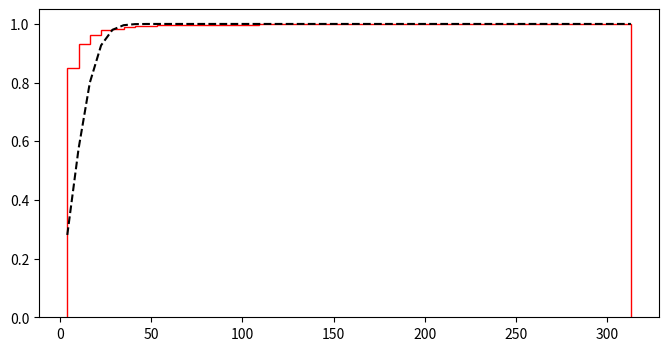
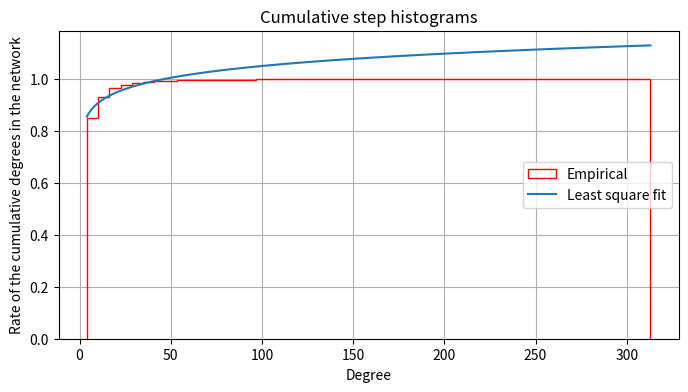

Here is the Python script that generated these plots, in order:
from random import randint
import matplotlib.pyplot as plt
import numpy as np
from scipy.stats import norm
import random
import scipy.optimize as optimize
from matplotlib import pylab

# Define function for calculating a power law
powerlaw = lambda x, amp, index: amp * (x**index)

np.random.seed(19680801)
num_points = 95
n_bins = 50
x = [313, 303, 281, 278, 253, 217, 198, 187, 186, 183, 179, 171, 154, 138, 132, 131, 127, 119, 112, 106, 102, 102, 101, 86, 85, 82, 81, 79, 79, 79, 77, 76, 73, 70, 69, 67, 67, 66, 66, 65, 65, 65, 64, 64, 63, 63, 62, 61, 61, 61, 61, 60, 60, 59, 58, 57, 57, 55, 55, 54, 54, 54, 53, 53, 53, 52, 52, 52, 52, 52, 52, 52, 51, 51, 50, 50, 50, 49, 49, 49, 49, 49, 49, 48, 48, 48, 47, 47, 47, 47, 46, 46, 46, 46, 46, 45, 45, 45, 44, 44, 44, 44, 44, 44, 44, 44, 44, 43, 43, 43, 43, 42, 42, 42, 42, 42, 42, 42, 41, 41, 41, 41, 41, 41, 41, 40, 40, 40, 40, 40, 39, 39, 39, 39, 39, 39, 39, 38, 38, 38, 38, 38, 38, 37, 37, 37, 37, 37, 37, 37, 37, 36, 36, 36, 36, 36, 35, 35, 35, 35, 35, 35, 35, 35, 35, 35, 35, 34, 34, 34, 34, 34, 34, 33, 33, 33, 33, 33, 33, 33, 32, 32, 32, 32, 32, 32, 32, 32, 31, 31, 31, 31, 31, 31, 31, 31, 30, 30, 30, 30, 30, 30, 30, 30, 30, 30, 30, 30, 30, 30, 29, 29, 29, 29, 29, 29, 29, 29, 29, 29, 29, 29, 28, 28, 28, 28, 28, 28, 28, 28, 28, 28, 28, 28, 28, 28, 28, 28, 28, 28, 28, 28, 27, 27, 27, 27, 27, 27, 27, 27, 27, 27, 27, 27, 27, 27, 27, 26, 26, 26, 26, 26, 26, 26, 26, 26, 26, 26, 26, 26, 26, 26, 26, 26, 26, 26, 26, 26, 26, 26, 26, 26, 25, 25, 25, 25, 25, 25, 25, 25, 25, 25, 25, 25, 25, 25, 25, 25, 25, 25, 25, 25, 25, 25, 25, 25, 25, 24, 24, 24, 24, 24, 24, 24, 24, 24, 24, 24, 24, 24, 24, 24, 24, 24, 24, 24, 24, 24, 24, 24, 24, 24, 23, 23, 23, 23, 23, 23, 23, 23, 23, 23, 23, 23, 23, 23, 23, 23, 23, 23, 23, 23, 23, 23, 23, 23, 23, 23, 23, 23, 23, 23, 23, 23, 23, 22, 22, 22, 22, 22, 22, 22, 22, 22, 22, 22, 22, 22, 22, 22, 22, 22, 22, 22, 22, 22, 22, 22, 22, 22, 22, 22, 22, 22, 22, 22, 22, 22, 22, 22, 22, 22, 22, 21, 21, 21, 21, 21, 21, 21, 21, 21, 21, 21, 21, 21, 21, 21, 21, 21, 21, 21, 21, 21, 21, 21, 21, 21, 21, 21, 21, 21, 21, 21, 21, 21, 21, 21, 21, 21, 21, 21, 21, 21, 20, 20, 20, 20, 20, 20, 20, 20, 20, 20, 20, 20, 20, 20, 20, 20, 20, 20, 20, 20, 20, 20, 20, 20, 20, 20, 20, 20, 20, 20, 20, 20, 20, 20, 20, 20, 20, 20, 20, 20, 20, 20, 20, 20, 20, 20, 20, 20, 20, 20, 20, 20, 20, 20, 20, 19, 19, 19, 19, 19, 19, 19, 19, 19, 19, 19, 19, 19, 19, 19, 19, 19, 19, 19, 19, 19, 19, 19, 19, 19, 19, 19, 19, 19, 19, 19, 19, 19, 19, 19, 19, 19, 19, 19, 19, 19, 19, 19, 19, 19, 19, 19, 19, 19, 19, 19, 19, 19, 19, 18, 18, 18, 18, 18, 18, 18, 18, 18, 18, 18, 18, 18, 18, 18, 18, 18, 18, 18, 18, 18, 18, 18, 18, 18, 18, 18, 18, 18, 18, 18, 18, 18, 18, 18, 18, 18, 18, 18, 18, 18, 18, 18, 18, 18, 18, 18, 18, 18, 17, 17, 17, 17, 17, 17, 17, 17, 17, 17, 17, 17, 17, 17, 17, 17, 17, 17, 17, 17, 17, 17, 17, 17, 17, 17, 17, 17, 17, 17, 17, 17, 17, 17, 17, 17, 17, 17, 17, 17, 17, 17, 17, 17, 17, 17, 17, 17, 17, 17, 17, 17, 17, 17, 17, 17, 17, 17, 17, 17, 17, 17, 17, 17, 17, 17, 17, 17, 17, 17, 17, 17, 17, 17, 17, 17, 17, 17, 16, 16, 16, 16, 16, 16, 16, 16, 16, 16, 16, 16, 16, 16, 16, 16, 16, 16, 16, 16, 16, 16, 16, 16, 16, 16, 16, 16, 16, 16, 16, 16, 16, 16, 16, 16, 16, 16, 16, 16, 16, 16, 16, 16, 16, 16, 16, 16, 16, 16, 16, 16, 16, 16, 16, 16, 16, 16, 16, 16, 16, 16, 16, 16, 16, 16, 16, 16, 16, 16, 16, 16, 16, 16, 16, 16, 16, 16, 16, 16, 16, 16, 16, 15, 15, 15, 15, 15, 15, 15, 15, 15, 15, 15, 15, 15, 15, 15, 15, 15, 15, 15, 15, 15, 15, 15, 15, 15, 15, 15, 15, 15, 15, 15, 15, 15, 15, 15, 15, 15, 15, 15, 15, 15, 15, 15, 15, 15, 15, 15, 15, 15, 15, 15, 15, 15, 15, 15, 15, 15, 15, 15, 15, 15, 15, 15, 15, 15, 15, 15, 15, 15, 15, 15, 15, 15, 15, 15, 15, 15, 15, 15, 15, 15, 15, 15, 15, 15, 15, 15, 15, 15, 15, 15, 15, 15, 15, 15, 15, 15, 15, 15, 15, 15, 15, 15, 15, 14, 14, 14, 14, 14, 14, 14, 14, 14, 14, 14, 14, 14, 14, 14, 14, 14, 14, 14, 14, 14, 14, 14, 14, 14, 14, 14, 14, 14, 14, 14, 14, 14, 14, 14, 14, 14, 14, 14, 14, 14, 14, 14, 14, 14, 14, 14, 14, 14, 14, 14, 14, 14, 14, 14, 14, 14, 14, 14, 14, 14, 14, 14, 14, 14, 14, 14, 14, 14, 14, 14, 14, 14, 14, 14, 14, 14, 14, 14, 14, 14, 14, 14, 14, 14, 14, 14, 14, 14, 14, 14, 14, 14, 14, 14, 14, 14, 14, 14, 14, 14, 14, 14, 14, 14, 14, 14, 14, 14, 13, 13, 13, 13, 13, 13, 13, 13, 13, 13, 13, 13, 13, 13, 13, 13, 13, 13, 13, 13, 13, 13, 13, 13, 13, 13, 13, 13, 13, 13, 13, 13, 13, 13, 13, 13, 13, 13, 13, 13, 13, 13, 13, 13, 13, 13, 13, 13, 13, 13, 13, 13, 13, 13, 13, 13, 13, 13, 13, 13, 13, 13, 13, 13, 13, 13, 13, 13, 13, 13, 13, 13, 13, 13, 13, 13, 13, 13, 13, 13, 13, 13, 13, 13, 13, 13, 13, 13, 13, 13, 13, 13, 13, 13, 13, 13, 13, 13, 13, 13, 13, 13, 13, 13, 13, 13, 13, 13, 13, 13, 13, 13, 13, 13, 13, 13, 13, 13, 13, 13, 13, 13, 13, 13, 13, 13, 13, 13, 13, 13, 13, 13, 13, 13, 13, 13, 13, 13, 13, 13, 13, 13, 13, 13, 12, 12, 12, 12, 12, 12, 12, 12, 12, 12, 12, 12, 12, 12, 12, 12, 12, 12, 12, 12, 12, 12, 12, 12, 12, 12, 12, 12, 12, 12, 12, 12, 12, 12, 12, 12, 12, 12, 12, 12, 12, 12, 12, 12, 12, 12, 12, 12, 12, 12, 12, 12, 12, 12, 12, 12, 12, 12, 12, 12, 12, 12, 12, 12, 12, 12, 12, 12, 12, 12, 12, 12, 12, 12, 12, 12, 12, 12, 12, 12, 12, 12, 12, 12, 12, 12, 12, 12, 12, 12, 12, 12, 12, 12, 12, 12, 12, 12, 12, 12, 12, 12, 12, 12, 12, 12, 12, 12, 12, 12, 12, 12, 12, 12, 12, 12, 12, 12, 12, 12, 12, 12, 12, 12, 12, 12, 12, 12, 12, 12, 12, 12, 12, 12, 12, 12, 12, 12, 12, 12, 12, 12, 12, 12, 12, 12, 12, 12, 12, 12, 12, 12, 12, 12, 12, 12, 12, 12, 12, 12, 12, 12, 12, 11, 11, 11, 11, 11, 11, 11, 11, 11, 11, 11, 11, 11, 11, 11, 11, 11, 11, 11, 11, 11, 11, 11, 11, 11, 11, 11, 11, 11, 11, 11, 11, 11, 11, 11, 11, 11, 11, 11, 11, 11, 11, 11, 11, 11, 11, 11, 11, 11, 11, 11, 11, 11, 11, 11, 11, 11, 11, 11, 11, 11, 11, 11, 11, 11, 11, 11, 11, 11, 11, 11, 11, 11, 11, 11, 11, 11, 11, 11, 11, 11, 11, 11, 11, 11, 11, 11, 11, 11, 11, 11, 11, 11, 11, 11, 11, 11, 11, 11, 11, 11, 11, 11, 11, 11, 11, 11, 11, 11, 11, 11, 11, 11, 11, 11, 11, 11, 11, 11, 11, 11, 11, 11, 11, 11, 11, 11, 11, 11, 11, 11, 11, 11, 11, 11, 11, 11, 11, 11, 11, 11, 11, 11, 11, 11, 11, 11, 11, 11, 11, 11, 11, 11, 11, 11, 11, 11, 11, 11, 11, 11, 11, 11, 11, 11, 11, 11, 11, 11, 11, 11, 11, 11, 11, 11, 11, 11, 11, 11, 11, 11, 11, 11, 11, 11, 11, 11, 11, 11, 11, 11, 11, 11, 11, 11, 11, 11, 11, 11, 11, 11, 11, 11, 11, 11, 11, 11, 11, 11, 11, 11, 11, 11, 11, 11, 11, 11, 11, 11, 11, 11, 11, 11, 11, 11, 11, 11, 11, 11, 11, 11, 10, 10, 10, 10, 10, 10, 10, 10, 10, 10, 10, 10, 10, 10, 10, 10, 10, 10, 10, 10, 10, 10, 10, 10, 10, 10, 10, 10, 10, 10, 10, 10, 10, 10, 10, 10, 10, 10, 10, 10, 10, 10, 10, 10, 10, 10, 10, 10, 10, 10, 10, 10, 10, 10, 10, 10, 10, 10, 10, 10, 10, 10, 10, 10, 10, 10, 10, 10, 10, 10, 10, 10, 10, 10, 10, 10, 10, 10, 10, 10, 10, 10, 10, 10, 10, 10, 10, 10, 10, 10, 10, 10, 10, 10, 10, 10, 10, 10, 10, 10, 10, 10, 10, 10, 10, 10, 10, 10, 10, 10, 10, 10, 10, 10, 10, 10, 10, 10, 10, 10, 10, 10, 10, 10, 10, 10, 10, 10, 10, 10, 10, 10, 10, 10, 10, 10, 10, 10, 10, 10, 10, 10, 10, 10, 10, 10, 10, 10, 10, 10, 10, 10, 10, 10, 10, 10, 10, 10, 10, 10, 10, 10, 10, 10, 10, 10, 10, 10, 10, 10, 10, 10, 10, 10, 10, 10, 10, 10, 10, 10, 10, 10, 10, 10, 10, 10, 10, 10, 10, 10, 10, 10, 10, 10, 10, 10, 10, 10, 10, 10, 10, 10, 10, 10, 10, 10, 10, 10, 10, 10, 10, 10, 10, 10, 10, 10, 10, 10, 10, 10, 10, 10, 10, 10, 10, 10, 10, 10, 10, 10, 10, 10, 10, 10, 10, 10, 10, 10, 10, 10, 10, 10, 10, 10, 10, 10, 10, 10, 10, 10, 10, 10, 10, 10, 10, 10, 10, 10, 10, 10, 10, 10, 10, 10, 10, 10, 10, 10, 10, 10, 10, 10, 10, 10, 10, 10, 10, 10, 10, 10, 10, 10, 10, 10, 10, 10, 10, 10, 10, 10, 10, 10, 10, 10, 10, 10, 10, 10, 10, 10, 10, 10, 10, 10, 10, 9, 9, 9, 9, 9, 9, 9, 9, 9, 9, 9, 9, 9, 9, 9, 9, 9, 9, 9, 9, 9, 9, 9, 9, 9, 9, 9, 9, 9, 9, 9, 9, 9, 9, 9, 9, 9, 9, 9, 9, 9, 9, 9, 9, 9, 9, 9, 9, 9, 9, 9, 9, 9, 9, 9, 9, 9, 9, 9, 9, 9, 9, 9, 9, 9, 9, 9, 9, 9, 9, 9, 9, 9, 9, 9, 9, 9, 9, 9, 9, 9, 9, 9, 9, 9, 9, 9, 9, 9, 9, 9, 9, 9, 9, 9, 9, 9, 9, 9, 9, 9, 9, 9, 9, 9, 9, 9, 9, 9, 9, 9, 9, 9, 9, 9, 9, 9, 9, 9, 9, 9, 9, 9, 9, 9, 9, 9, 9, 9, 9, 9, 9, 9, 9, 9, 9, 9, 9, 9, 9, 9, 9, 9, 9, 9, 9, 9, 9, 9, 9, 9, 9, 9, 9, 9, 9, 9, 9, 9, 9, 9, 9, 9, 9, 9, 9, 9, 9, 9, 9, 9, 9, 9, 9, 9, 9, 9, 9, 9, 9, 9, 9, 9, 9, 9, 9, 9, 9, 9, 9, 9, 9, 9, 9, 9, 9, 9, 9, 9, 9, 9, 9, 9, 9, 9, 9, 9, 9, 9, 9, 9, 9, 9, 9, 9, 9, 9, 9, 9, 9, 9, 9, 9, 9, 9, 9, 9, 9, 9, 9, 9, 9, 9, 9, 9, 9, 9, 9, 9, 9, 9, 9, 9, 9, 9, 9, 9, 9, 9, 9, 9, 9, 9, 9, 9, 9, 9, 9, 9, 9, 9, 9, 9, 9, 9, 9, 9, 9, 9, 9, 9, 9, 9, 9, 9, 9, 9, 9, 9, 9, 9, 9, 9, 9, 9, 9, 9, 9, 9, 9, 9, 9, 9, 9, 9, 9, 9, 9, 9, 9, 9, 9, 9, 9, 9, 9, 9, 9, 9, 9, 9, 9, 9, 9, 9, 9, 9, 9, 9, 9, 9, 9, 9, 9, 9, 9, 9, 9, 9, 9, 9, 9, 9, 9, 9, 9, 9, 9, 9, 9, 9, 9, 9, 9, 9, 9, 9, 9, 9, 9, 9, 9, 9, 9, 9, 9, 9, 9, 9, 9, 9, 9, 9, 9, 9, 9, 9, 9, 9, 9, 9, 9, 9, 9, 9, 9, 9, 8, 8, 8, 8, 8, 8, 8, 8, 8, 8, 8, 8, 8, 8, 8, 8, 8, 8, 8, 8, 8, 8, 8, 8, 8, 8, 8, 8, 8, 8, 8, 8, 8, 8, 8, 8, 8, 8, 8, 8, 8, 8, 8, 8, 8, 8, 8, 8, 8, 8, 8, 8, 8, 8, 8, 8, 8, 8, 8, 8, 8, 8, 8, 8, 8, 8, 8, 8, 8, 8, 8, 8, 8, 8, 8, 8, 8, 8, 8, 8, 8, 8, 8, 8, 8, 8, 8, 8, 8, 8, 8, 8, 8, 8, 8, 8, 8, 8, 8, 8, 8, 8, 8, 8, 8, 8, 8, 8, 8, 8, 8, 8, 8, 8, 8, 8, 8, 8, 8, 8, 8, 8, 8, 8, 8, 8, 8, 8, 8, 8, 8, 8, 8, 8, 8, 8, 8, 8, 8, 8, 8, 8, 8, 8, 8, 8, 8, 8, 8, 8, 8, 8, 8, 8, 8, 8, 8, 8, 8, 8, 8, 8, 8, 8, 8, 8, 8, 8, 8, 8, 8, 8, 8, 8, 8, 8, 8, 8, 8, 8, 8, 8, 8, 8, 8, 8, 8, 8, 8, 8, 8, 8, 8, 8, 8, 8, 8, 8, 8, 8, 8, 8, 8, 8, 8, 8, 8, 8, 8, 8, 8, 8, 8, 8, 8, 8, 8, 8, 8, 8, 8, 8, 8, 8, 8, 8, 8, 8, 8, 8, 8, 8, 8, 8, 8, 8, 8, 8, 8, 8, 8, 8, 8, 8, 8, 8, 8, 8, 8, 8, 8, 8, 8, 8, 8, 8, 8, 8, 8, 8, 8, 8, 8, 8, 8, 8, 8, 8, 8, 8, 8, 8, 8, 8, 8, 8, 8, 8, 8, 8, 8, 8, 8, 8, 8, 8, 8, 8, 8, 8, 8, 8, 8, 8, 8, 8, 8, 8, 8, 8, 8, 8, 8, 8, 8, 8, 8, 8, 8, 8, 8, 8, 8, 8, 8, 8, 8, 8, 8, 8, 8, 8, 8, 8, 8, 8, 8, 8, 8, 8, 8, 8, 8, 8, 8, 8, 8, 8, 8, 8, 8, 8, 8, 8, 8, 8, 8, 8, 8, 8, 8, 8, 8, 8, 8, 8, 8, 8, 8, 8, 8, 8, 8, 8, 8, 8, 8, 8, 8, 8, 8, 8, 8, 8, 8, 8, 8, 8, 8, 8, 8, 8, 8, 8, 8, 8, 8, 8, 8, 8, 8, 8, 8, 8, 8, 8, 8, 8, 8, 8, 8, 8, 8, 8, 8, 8, 8, 8, 8, 8, 8, 8, 8, 8, 8, 8, 8, 8, 8, 8, 8, 8, 8, 8, 8, 8, 8, 8, 8, 8, 8, 8, 8, 8, 8, 8, 8, 8, 8, 8, 8, 8, 8, 8, 8, 8, 8, 8, 8, 8, 8, 8, 8, 8, 8, 8, 8, 8, 8, 8, 8, 8, 8, 8, 8, 8, 8, 8, 8, 8, 8, 8, 8, 8, 8, 8, 8, 8, 8, 8, 8, 8, 8, 8, 8, 8, 8, 8, 8, 8, 8, 8, 8, 8, 8, 8, 8, 8, 8, 8, 8, 8, 8, 8, 8, 8, 8, 8, 8, 8, 8, 8, 8, 8, 8, 8, 8, 8, 8, 8, 8, 8, 8, 8, 8, 8, 8, 8, 8, 8, 8, 8, 8, 8, 8, 8, 8, 8, 8, 8, 8, 8, 8, 8, 8, 8, 8, 8, 8, 8, 8, 8, 8, 8, 8, 8, 8, 8, 8, 8, 8, 8, 8, 8, 8, 8, 8, 8, 8, 8, 8, 7, 7, 7, 7, 7, 7, 7, 7, 7, 7, 7, 7, 7, 7, 7, 7, 7, 7, 7, 7, 7, 7, 7, 7, 7, 7, 7, 7, 7, 7, 7, 7, 7, 7, 7, 7, 7, 7, 7, 7, 7, 7, 7, 7, 7, 7, 7, 7, 7, 7, 7, 7, 7, 7, 7, 7, 7, 7, 7, 7, 7, 7, 7, 7, 7, 7, 7, 7, 7, 7, 7, 7, 7, 7, 7, 7, 7, 7, 7, 7, 7, 7, 7, 7, 7, 7, 7, 7, 7, 7, 7, 7, 7, 7, 7, 7, 7, 7, 7, 7, 7, 7, 7, 7, 7, 7, 7, 7, 7, 7, 7, 7, 7, 7, 7, 7, 7, 7, 7, 7, 7, 7, 7, 7, 7, 7, 7, 7, 7, 7, 7, 7, 7, 7, 7, 7, 7, 7, 7, 7, 7, 7, 7, 7, 7, 7, 7, 7, 7, 7, 7, 7, 7, 7, 7, 7, 7, 7, 7, 7, 7, 7, 7, 7, 7, 7, 7, 7, 7, 7, 7, 7, 7, 7, 7, 7, 7, 7, 7, 7, 7, 7, 7, 7, 7, 7, 7, 7, 7, 7, 7, 7, 7, 7, 7, 7, 7, 7, 7, 7, 7, 7, 7, 7, 7, 7, 7, 7, 7, 7, 7, 7, 7, 7, 7, 7, 7, 7, 7, 7, 7, 7, 7, 7, 7, 7, 7, 7, 7, 7, 7, 7, 7, 7, 7, 7, 7, 7, 7, 7, 7, 7, 7, 7, 7, 7, 7, 7, 7, 7, 7, 7, 7, 7, 7, 7, 7, 7, 7, 7, 7, 7, 7, 7, 7, 7, 7, 7, 7, 7, 7, 7, 7, 7, 7, 7, 7, 7, 7, 7, 7, 7, 7, 7, 7, 7, 7, 7, 7, 7, 7, 7, 7, 7, 7, 7, 7, 7, 7, 7, 7, 7, 7, 7, 7, 7, 7, 7, 7, 7, 7, 7, 7, 7, 7, 7, 7, 7, 7, 7, 7, 7, 7, 7, 7, 7, 7, 7, 7, 7, 7, 7, 7, 7, 7, 7, 7, 7, 7, 7, 7, 7, 7, 7, 7, 7, 7, 7, 7, 7, 7, 7, 7, 7, 7, 7, 7, 7, 7, 7, 7, 7, 7, 7, 7, 7, 7, 7, 7, 7, 7, 7, 7, 7, 7, 7, 7, 7, 7, 7, 7, 7, 7, 7, 7, 7, 7, 7, 7, 7, 7, 7, 7, 7, 7, 7, 7, 7, 7, 7, 7, 7, 7, 7, 7, 7, 7, 7, 7, 7, 7, 7, 7, 7, 7, 7, 7, 7, 7, 7, 7, 7, 7, 7, 7, 7, 7, 7, 7, 7, 7, 7, 7, 7, 7, 7, 7, 7, 7, 7, 7, 7, 7, 7, 7, 7, 7, 7, 7, 7, 7, 7, 7, 7, 7, 7, 7, 7, 7, 7, 7, 7, 7, 7, 7, 7, 7, 7, 7, 7, 7, 7, 7, 7, 7, 7, 7, 7, 7, 7, 7, 7, 7, 7, 7, 7, 7, 7, 7, 7, 7, 7, 7, 7, 7, 7, 7, 7, 7, 7, 7, 7, 7, 7, 7, 7, 7, 7, 7, 7, 7, 7, 7, 7, 7, 7, 7, 7, 7, 7, 7, 7, 7, 7, 7, 7, 7, 7, 7, 7, 7, 7, 7, 7, 7, 7, 7, 7, 7, 7, 7, 7, 7, 7, 7, 7, 7, 7, 7, 7, 7, 7, 7, 7, 7, 7, 7, 7, 7, 7, 7, 7, 7, 7, 7, 7, 7, 7, 7, 7, 7, 7, 7, 7, 7, 7, 7, 7, 7, 7, 7, 7, 7, 7, 7, 7, 7, 7, 7, 7, 7, 7, 7, 7, 7, 7, 7, 7, 7, 7, 7, 7, 7, 7, 7, 7, 7, 7, 7, 7, 7, 7, 7, 7, 7, 7, 7, 7, 7, 7, 7, 7, 7, 7, 7, 7, 7, 7, 7, 7, 7, 7, 7, 7, 7, 7, 7, 7, 7, 7, 7, 7, 7, 7, 7, 7, 7, 7, 7, 7, 7, 7, 7, 7, 7, 7, 7, 7, 7, 7, 7, 7, 7, 7, 7, 7, 7, 7, 7, 7, 7, 7, 7, 7, 7, 7, 7, 7, 7, 7, 7, 7, 7, 7, 7, 7, 7, 7, 7, 7, 7, 7, 7, 7, 7, 7, 7, 7, 7, 7, 7, 7, 7, 7, 7, 7, 7, 7, 7, 7, 7, 7, 7, 7, 7, 7, 7, 7, 7, 7, 7, 7, 7, 7, 7, 7, 7, 7, 7, 7, 7, 7, 7, 7, 7, 7, 7, 7, 7, 7, 7, 7, 7, 7, 7, 7, 7, 7, 7, 7, 7, 7, 7, 7, 7, 7, 7, 7, 7, 7, 7, 7, 7, 7, 7, 7, 7, 7, 7, 7, 7, 7, 7, 7, 7, 7, 7, 7, 7, 7, 7, 7, 7, 7, 7, 7, 7, 7, 7, 7, 7, 7, 7, 7, 7, 7, 7, 7, 7, 7, 7, 7, 7, 7, 7, 7, 7, 7, 7, 7, 7, 7, 7, 7, 7, 7, 7, 7, 7, 7, 7, 7, 7, 7, 7, 7, 7, 7, 7, 7, 7, 7, 7, 7, 7, 7, 7, 7, 6, 6, 6, 6, 6, 6, 6, 6, 6, 6, 6, 6, 6, 6, 6, 6, 6, 6, 6, 6, 6, 6, 6, 6, 6, 6, 6, 6, 6, 6, 6, 6, 6, 6, 6, 6, 6, 6, 6, 6, 6, 6, 6, 6, 6, 6, 6, 6, 6, 6, 6, 6, 6, 6, 6, 6, 6, 6, 6, 6, 6, 6, 6, 6, 6, 6, 6, 6, 6, 6, 6, 6, 6, 6, 6, 6, 6, 6, 6, 6, 6, 6, 6, 6, 6, 6, 6, 6, 6, 6, 6, 6, 6, 6, 6, 6, 6, 6, 6, 6, 6, 6, 6, 6, 6, 6, 6, 6, 6, 6, 6, 6, 6, 6, 6, 6, 6, 6, 6, 6, 6, 6, 6, 6, 6, 6, 6, 6, 6, 6, 6, 6, 6, 6, 6, 6, 6, 6, 6, 6, 6, 6, 6, 6, 6, 6, 6, 6, 6, 6, 6, 6, 6, 6, 6, 6, 6, 6, 6, 6, 6, 6, 6, 6, 6, 6, 6, 6, 6, 6, 6, 6, 6, 6, 6, 6, 6, 6, 6, 6, 6, 6, 6, 6, 6, 6, 6, 6, 6, 6, 6, 6, 6, 6, 6, 6, 6, 6, 6, 6, 6, 6, 6, 6, 6, 6, 6, 6, 6, 6, 6, 6, 6, 6, 6, 6, 6, 6, 6, 6, 6, 6, 6, 6, 6, 6, 6, 6, 6, 6, 6, 6, 6, 6, 6, 6, 6, 6, 6, 6, 6, 6, 6, 6, 6, 6, 6, 6, 6, 6, 6, 6, 6, 6, 6, 6, 6, 6, 6, 6, 6, 6, 6, 6, 6, 6, 6, 6, 6, 6, 6, 6, 6, 6, 6, 6, 6, 6, 6, 6, 6, 6, 6, 6, 6, 6, 6, 6, 6, 6, 6, 6, 6, 6, 6, 6, 6, 6, 6, 6, 6, 6, 6, 6, 6, 6, 6, 6, 6, 6, 6, 6, 6, 6, 6, 6, 6, 6, 6, 6, 6, 6, 6, 6, 6, 6, 6, 6, 6, 6, 6, 6, 6, 6, 6, 6, 6, 6, 6, 6, 6, 6, 6, 6, 6, 6, 6, 6, 6, 6, 6, 6, 6, 6, 6, 6, 6, 6, 6, 6, 6, 6, 6, 6, 6, 6, 6, 6, 6, 6, 6, 6, 6, 6, 6, 6, 6, 6, 6, 6, 6, 6, 6, 6, 6, 6, 6, 6, 6, 6, 6, 6, 6, 6, 6, 6, 6, 6, 6, 6, 6, 6, 6, 6, 6, 6, 6, 6, 6, 6, 6, 6, 6, 6, 6, 6, 6, 6, 6, 6, 6, 6, 6, 6, 6, 6, 6, 6, 6, 6, 6, 6, 6, 6, 6, 6, 6, 6, 6, 6, 6, 6, 6, 6, 6, 6, 6, 6, 6, 6, 6, 6, 6, 6, 6, 6, 6, 6, 6, 6, 6, 6, 6, 6, 6, 6, 6, 6, 6, 6, 6, 6, 6, 6, 6, 6, 6, 6, 6, 6, 6, 6, 6, 6, 6, 6, 6, 6, 6, 6, 6, 6, 6, 6, 6, 6, 6, 6, 6, 6, 6, 6, 6, 6, 6, 6, 6, 6, 6, 6, 6, 6, 6, 6, 6, 6, 6, 6, 6, 6, 6, 6, 6, 6, 6, 6, 6, 6, 6, 6, 6, 6, 6, 6, 6, 6, 6, 6, 6, 6, 6, 6, 6, 6, 6, 6, 6, 6, 6, 6, 6, 6, 6, 6, 6, 6, 6, 6, 6, 6, 6, 6, 6, 6, 6, 6, 6, 6, 6, 6, 6, 6, 6, 6, 6, 6, 6, 6, 6, 6, 6, 6, 6, 6, 6, 6, 6, 6, 6, 6, 6, 6, 6, 6, 6, 6, 6, 6, 6, 6, 6, 6, 6, 6, 6, 6, 6, 6, 6, 6, 6, 6, 6, 6, 6, 6, 6, 6, 6, 6, 6, 6, 6, 6, 6, 6, 6, 6, 6, 6, 6, 6, 6, 6, 6, 6, 6, 6, 6, 6, 6, 6, 6, 6, 6, 6, 6, 6, 6, 6, 6, 6, 6, 6, 6, 6, 6, 6, 6, 6, 6, 6, 6, 6, 6, 6, 6, 6, 6, 6, 6, 6, 6, 6, 6, 6, 6, 6, 6, 6, 6, 6, 6, 6, 6, 6, 6, 6, 6, 6, 6, 6, 6, 6, 6, 6, 6, 6, 6, 6, 6, 6, 6, 6, 6, 6, 6, 6, 6, 6, 6, 6, 6, 6, 6, 6, 6, 6, 6, 6, 6, 6, 6, 6, 6, 6, 6, 6, 6, 6, 6, 6, 6, 6, 6, 6, 6, 6, 6, 6, 6, 6, 6, 6, 6, 6, 6, 6, 6, 6, 6, 6, 6, 6, 6, 6, 6, 6, 6, 6, 6, 6, 6, 6, 6, 6, 6, 6, 6, 6, 6, 6, 6, 6, 6, 6, 6, 6, 6, 6, 6, 6, 6, 6, 6, 6, 6, 6, 6, 6, 6, 6, 6, 6, 6, 6, 6, 6, 6, 6, 6, 6, 6, 6, 6, 6, 6, 6, 6, 6, 6, 6, 6, 6, 6, 6, 6, 6, 6, 6, 6, 6, 6, 6, 6, 6, 6, 6, 6, 6, 6, 6, 6, 6, 6, 6, 6, 6, 6, 6, 6, 6, 6, 6, 6, 6, 6, 6, 6, 6, 6, 6, 6, 6, 6, 6, 6, 6, 6, 6, 6, 6, 6, 6, 6, 6, 6, 6, 6, 6, 6, 6, 6, 6, 6, 6, 6, 6, 6, 6, 6, 6, 6, 6, 6, 6, 6, 6, 6, 6, 6, 6, 6, 6, 6, 6, 6, 6, 6, 6, 6, 6, 6, 6, 6, 6, 6, 6, 6, 6, 6, 6, 6, 6, 6, 6, 6, 6, 6, 6, 6, 6, 6, 6, 6, 6, 6, 6, 6, 6, 6, 6, 6, 6, 6, 6, 6, 6, 6, 6, 6, 6, 6, 6, 6, 6, 6, 6, 6, 6, 6, 6, 6, 6, 6, 6, 6, 6, 6, 6, 6, 6, 6, 6, 6, 6, 6, 6, 6, 6, 6, 6, 6, 6, 6, 6, 6, 6, 6, 6, 6, 6, 6, 6, 6, 6, 6, 6, 6, 6, 6, 6, 6, 6, 6, 6, 6, 6, 6, 6, 6, 6, 6, 6, 6, 6, 6, 6, 6, 6, 6, 6, 6, 6, 6, 6, 6, 6, 6, 6, 6, 6, 6, 6, 6, 6, 6, 6, 6, 6, 6, 6, 6, 6, 6, 6, 6, 6, 6, 6, 6, 6, 6, 6, 6, 6, 6, 6, 6, 6, 6, 6, 6, 6, 6, 6, 6, 6, 6, 6, 6, 6, 6, 6, 6, 6, 6, 6, 6, 6, 6, 6, 6, 6, 6, 6, 6, 6, 6, 6, 6, 6, 6, 6, 6, 6, 6, 6, 6, 6, 6, 6, 6, 6, 6, 6, 6, 6, 6, 6, 6, 6, 6, 6, 6, 6, 6, 6, 6, 6, 6, 6, 6, 6, 6, 6, 6, 6, 6, 6, 6, 6, 6, 6, 6, 6, 6, 6, 6, 6, 6, 6, 6, 6, 6, 6, 6, 6, 6, 6, 6, 6, 6, 6, 6, 6, 6, 6, 6, 6, 6, 6, 6, 6, 6, 6, 6, 6, 6, 6, 6, 6, 6, 6, 6, 6, 6, 6, 6, 6, 6, 6, 6, 6, 6, 6, 6, 6, 6, 6, 6, 6, 6, 6, 6, 6, 6, 6, 6, 6, 6, 6, 6, 6, 6, 6, 5, 5, 5, 5, 5, 5, 5, 5, 5, 5, 5, 5, 5, 5, 5, 5, 5, 5, 5, 5, 5, 5, 5, 5, 5, 5, 5, 5, 5, 5, 5, 5, 5, 5, 5, 5, 5, 5, 5, 5, 5, 5, 5, 5, 5, 5, 5, 5, 5, 5, 5, 5, 5, 5, 5, 5, 5, 5, 5, 5, 5, 5, 5, 5, 5, 5, 5, 5, 5, 5, 5, 5, 5, 5, 5, 5, 5, 5, 5, 5, 5, 5, 5, 5, 5, 5, 5, 5, 5, 5, 5, 5, 5, 5, 5, 5, 5, 5, 5, 5, 5, 5, 5, 5, 5, 5, 5, 5, 5, 5, 5, 5, 5, 5, 5, 5, 5, 5, 5, 5, 5, 5, 5, 5, 5, 5, 5, 5, 5, 5, 5, 5, 5, 5, 5, 5, 5, 5, 5, 5, 5, 5, 5, 5, 5, 5, 5, 5, 5, 5, 5, 5, 5, 5, 5, 5, 5, 5, 5, 5, 5, 5, 5, 5, 5, 5, 5, 5, 5, 5, 5, 5, 5, 5, 5, 5, 5, 5, 5, 5, 5, 5, 5, 5, 5, 5, 5, 5, 5, 5, 5, 5, 5, 5, 5, 5, 5, 5, 5, 5, 5, 5, 5, 5, 5, 5, 5, 5, 5, 5, 5, 5, 5, 5, 5, 5, 5, 5, 5, 5, 5, 5, 5, 5, 5, 5, 5, 5, 5, 5, 5, 5, 5, 5, 5, 5, 5, 5, 5, 5, 5, 5, 5, 5, 5, 5, 5, 5, 5, 5, 5, 5, 5, 5, 5, 5, 5, 5, 5, 5, 5, 5, 5, 5, 5, 5, 5, 5, 5, 5, 5, 5, 5, 5, 5, 5, 5, 5, 5, 5, 5, 5, 5, 5, 5, 5, 5, 5, 5, 5, 5, 5, 5, 5, 5, 5, 5, 5, 5, 5, 5, 5, 5, 5, 5, 5, 5, 5, 5, 5, 5, 5, 5, 5, 5, 5, 5, 5, 5, 5, 5, 5, 5, 5, 5, 5, 5, 5, 5, 5, 5, 5, 5, 5, 5, 5, 5, 5, 5, 5, 5, 5, 5, 5, 5, 5, 5, 5, 5, 5, 5, 5, 5, 5, 5, 5, 5, 5, 5, 5, 5, 5, 5, 5, 5, 5, 5, 5, 5, 5, 5, 5, 5, 5, 5, 5, 5, 5, 5, 5, 5, 5, 5, 5, 5, 5, 5, 5, 5, 5, 5, 5, 5, 5, 5, 5, 5, 5, 5, 5, 5, 5, 5, 5, 5, 5, 5, 5, 5, 5, 5, 5, 5, 5, 5, 5, 5, 5, 5, 5, 5, 5, 5, 5, 5, 5, 5, 5, 5, 5, 5, 5, 5, 5, 5, 5, 5, 5, 5, 5, 5, 5, 5, 5, 5, 5, 5, 5, 5, 5, 5, 5, 5, 5, 5, 5, 5, 5, 5, 5, 5, 5, 5, 5, 5, 5, 5, 5, 5, 5, 5, 5, 5, 5, 5, 5, 5, 5, 5, 5, 5, 5, 5, 5, 5, 5, 5, 5, 5, 5, 5, 5, 5, 5, 5, 5, 5, 5, 5, 5, 5, 5, 5, 5, 5, 5, 5, 5, 5, 5, 5, 5, 5, 5, 5, 5, 5, 5, 5, 5, 5, 5, 5, 5, 5, 5, 5, 5, 5, 5, 5, 5, 5, 5, 5, 5, 5, 5, 5, 5, 5, 5, 5, 5, 5, 5, 5, 5, 5, 5, 5, 5, 5, 5, 5, 5, 5, 5, 5, 5, 5, 5, 5, 5, 5, 5, 5, 5, 5, 5, 5, 5, 5, 5, 5, 5, 5, 5, 5, 5, 5, 5, 5, 5, 5, 5, 5, 5, 5, 5, 5, 5, 5, 5, 5, 5, 5, 5, 5, 5, 5, 5, 5, 5, 5, 5, 5, 5, 5, 5, 5, 5, 5, 5, 5, 5, 5, 5, 5, 5, 5, 5, 5, 5, 5, 5, 5, 5, 5, 5, 5, 5, 5, 5, 5, 5, 5, 5, 5, 5, 5, 5, 5, 5, 5, 5, 5, 5, 5, 5, 5, 5, 5, 5, 5, 5, 5, 5, 5, 5, 5, 5, 5, 5, 5, 5, 5, 5, 5, 5, 5, 5, 5, 5, 5, 5, 5, 5, 5, 5, 5, 5, 5, 5, 5, 5, 5, 5, 5, 5, 5, 5, 5, 5, 5, 5, 5, 5, 5, 5, 5, 5, 5, 5, 5, 5, 5, 5, 5, 5, 5, 5, 5, 5, 5, 5, 5, 5, 5, 5, 5, 5, 5, 5, 5, 5, 5, 5, 5, 5, 5, 5, 5, 5, 5, 5, 5, 5, 5, 5, 5, 5, 5, 5, 5, 5, 5, 5, 5, 5, 5, 5, 5, 5, 5, 5, 5, 5, 5, 5, 5, 5, 5, 5, 5, 5, 5, 5, 5, 5, 5, 5, 5, 5, 5, 5, 5, 5, 5, 5, 5, 5, 5, 5, 5, 5, 5, 5, 5, 5, 5, 5, 5, 5, 5, 5, 5, 5, 5, 5, 5, 5, 5, 5, 5, 5, 5, 5, 5, 5, 5, 5, 5, 5, 5, 5, 5, 5, 5, 5, 5, 5, 5, 5, 5, 5, 5, 5, 5, 5, 5, 5, 5, 5, 5, 5, 5, 5, 5, 5, 5, 5, 5, 5, 5, 5, 5, 5, 5, 5, 5, 5, 5, 5, 5, 5, 5, 5, 5, 5, 5, 5, 5, 5, 5, 5, 5, 5, 5, 5, 5, 5, 5, 5, 5, 5, 5, 5, 5, 5, 5, 5, 5, 5, 5, 5, 5, 5, 5, 5, 5, 5, 5, 5, 5, 5, 5, 5, 5, 5, 5, 5, 5, 5, 5, 5, 5, 5, 5, 5, 5, 5, 5, 5, 5, 5, 5, 5, 5, 5, 5, 5, 5, 5, 5, 5, 5, 5, 5, 5, 5, 5, 5, 5, 5, 5, 5, 5, 5, 5, 5, 5, 5, 5, 5, 5, 5, 5, 5, 5, 5, 5, 5, 5, 5, 5, 5, 5, 5, 5, 5, 5, 5, 5, 5, 5, 5, 5, 5, 5, 5, 5, 5, 5, 5, 5, 5, 5, 5, 5, 5, 5, 5, 5, 5, 5, 5, 5, 5, 5, 5, 5, 5, 5, 5, 5, 5, 5, 5, 5, 5, 5, 5, 5, 5, 5, 5, 5, 5, 5, 5, 5, 5, 5, 5, 5, 5, 5, 5, 5, 5, 5, 5, 5, 5, 5, 5, 5, 5, 5, 5, 5, 5, 5, 5, 5, 5, 5, 5, 5, 5, 5, 5, 5, 5, 5, 5, 5, 5, 5, 5, 5, 5, 5, 5, 5, 5, 5, 5, 5, 5, 5, 5, 5, 5, 5, 5, 5, 5, 5, 5, 5, 5, 5, 5, 5, 5, 5, 5, 5, 5, 5, 5, 5, 5, 5, 5, 5, 5, 5, 5, 5, 5, 5, 5, 5, 5, 5, 5, 5, 5, 5, 5, 5, 5, 5, 5, 5, 5, 5, 5, 5, 5, 5, 5, 5, 5, 5, 5, 5, 5, 5, 5, 5, 5, 5, 5, 5, 5, 5, 5, 5, 5, 5, 5, 5, 5, 5, 5, 5, 5, 5, 5, 5, 5, 5, 5, 5, 5, 5, 5, 5, 5, 5, 5, 5, 5, 5, 5, 5, 5, 5, 5, 5, 5, 5, 5, 5, 5, 5, 5, 5, 5, 5, 5, 5, 5, 5, 5, 5, 5, 5, 5, 5, 5, 5, 5, 5, 5, 5, 5, 5, 5, 5, 5, 5, 5, 5, 5, 5, 5, 5, 5, 5, 5, 5, 5, 5, 5, 5, 5, 5, 5, 5, 5, 5, 5, 5, 5, 5, 5, 5, 5, 5, 5, 5, 5, 5, 5, 5, 5, 5, 5, 5, 5, 5, 5, 5, 5, 5, 5, 5, 5, 5, 5, 5, 5, 5, 5, 5, 5, 5, 5, 5, 5, 5, 5, 5, 5, 5, 5, 5, 5, 5, 5, 5, 5, 5, 5, 5, 5, 5, 5, 5, 5, 5, 5, 5, 5, 5, 5, 5, 5, 5, 5, 5, 5, 5, 5, 5, 5, 5, 5, 5, 5, 5, 5, 5, 5, 5, 5, 5, 5, 5, 5, 5, 5, 5, 5, 5, 5, 5, 5, 5, 5, 5, 5, 5, 5, 5, 5, 5, 5, 5, 5, 5, 5, 5, 5, 5, 5, 5, 5, 5, 5, 5, 5, 5, 5, 5, 5, 5, 5, 5, 5, 5, 5, 5, 5, 5, 5, 5, 5, 5, 5, 5, 5, 5, 5, 5, 5, 5, 5, 5, 5, 5, 5, 5, 5, 5, 5, 5, 5, 5, 5, 5, 5, 5, 5, 5, 5, 5, 5, 5, 5, 5, 5, 5, 5, 5, 5, 5, 5, 5, 5, 5, 5, 5, 5, 5, 5, 5, 5, 5, 5, 5, 5, 5, 5, 5, 5, 5, 5, 5, 5, 5, 5, 5, 5, 5, 5, 5, 5, 5, 5, 5, 5, 5, 5, 5, 5, 5, 5, 5, 5, 5, 5, 5, 5, 5, 5, 5, 5, 5, 5, 5, 5, 5, 5, 5, 5, 5, 5, 5, 5, 5, 5, 5, 5, 5, 5, 5, 5, 5, 5, 5, 5, 5, 5, 5, 5, 5, 5, 5, 5, 5, 5, 5, 5, 5, 5, 5, 5, 5, 5, 5, 5, 5, 5, 5, 5, 5, 5, 5, 5, 5, 5, 5, 5, 5, 5, 5, 5, 5, 5, 5, 5, 5, 5, 5, 5, 5, 5, 5, 5, 5, 5, 5, 5, 5, 5, 5, 5, 5, 5, 5, 5, 5, 5, 5, 5, 5, 5, 5, 5, 5, 5, 5, 5, 5, 5, 5, 5, 5, 5, 5, 5, 5, 5, 5, 5, 5, 5, 5, 5, 5, 5, 5, 5, 5, 5, 5, 5, 5, 5, 5, 5, 5, 5, 5, 5, 5, 5, 5, 5, 5, 5, 5, 5, 5, 5, 5, 5, 5, 5, 5, 5, 5, 5, 5, 5, 5, 5, 5, 5, 5, 5, 5, 5, 5, 5, 5, 5, 5, 5, 5, 5, 5, 5, 5, 5, 5, 5, 5, 5, 5, 5, 5, 5, 5, 5, 5, 5, 5, 5, 5, 5, 5, 5, 5, 5, 5, 5, 5, 5, 5, 5, 5, 5, 5, 5, 5, 5, 5, 5, 5, 5, 5, 5, 5, 5, 5, 5, 5, 5, 5, 5, 5, 5, 5, 5, 5, 5, 5, 5, 5, 5, 5, 5, 5, 5, 5, 5, 5, 5, 5, 5, 5, 5, 5, 5, 5, 5, 5, 5, 5, 5, 5, 5, 5, 5, 5, 5, 5, 5, 5, 5, 5, 5, 5, 5, 5, 5, 5, 5, 5, 5, 5, 5, 5, 5, 5, 5, 5, 5, 5, 5, 5, 5, 5, 5, 5, 5, 5, 5, 5, 5, 5, 5, 5, 5, 5, 5, 5, 5, 5, 5, 5, 5, 5, 5, 5, 5, 5, 5, 5, 5, 5, 5, 5, 5, 5, 5, 5, 5, 5, 5, 5, 5, 5, 5, 5, 5, 5, 5, 5, 5, 5, 5, 5, 5, 5, 5, 5, 5, 5, 5, 5, 5, 5, 5, 5, 5, 5, 5, 5, 5, 5, 5, 5, 5, 5, 5, 5, 5, 5, 5, 5, 5, 5, 5, 5, 5, 5, 5, 5, 5, 5, 5, 5, 5, 5, 5, 5, 5, 5, 5, 5, 5, 5, 5, 5, 5, 5, 5, 5, 5, 5, 5, 5, 5, 5, 5, 5, 5, 5, 5, 5, 5, 5, 5, 5, 5, 5, 5, 5, 5, 5, 5, 5, 5, 5, 5, 5, 5, 5, 5, 5, 5, 5, 5, 5, 5, 5, 5, 5, 5, 5, 5, 5, 5, 5, 5, 5, 5, 5, 5, 5, 5, 5, 5, 4, 4, 4, 4, 4, 4, 4, 4, 4, 4, 4, 4, 4, 4, 4, 4, 4, 4, 4, 4, 4, 4, 4, 4, 4, 4, 4, 4, 4, 4, 4, 4, 4, 4, 4, 4, 4, 4, 4, 4, 4, 4, 4, 4, 4, 4, 4, 4, 4, 4, 4, 4, 4, 4, 4, 4, 4, 4, 4, 4, 4, 4, 4, 4, 4, 4, 4, 4, 4, 4, 4, 4, 4, 4, 4, 4, 4, 4, 4, 4, 4, 4, 4, 4, 4, 4, 4, 4, 4, 4, 4, 4, 4, 4, 4, 4, 4, 4, 4, 4, 4, 4, 4, 4, 4, 4, 4, 4, 4, 4, 4, 4, 4, 4, 4, 4, 4, 4, 4, 4, 4, 4, 4, 4, 4, 4, 4, 4, 4, 4, 4, 4, 4, 4, 4, 4, 4, 4, 4, 4, 4, 4, 4, 4, 4, 4, 4, 4, 4, 4, 4, 4, 4, 4, 4, 4, 4, 4, 4, 4, 4, 4, 4, 4, 4, 4, 4, 4, 4, 4, 4, 4, 4, 4, 4, 4, 4, 4, 4, 4, 4, 4, 4, 4, 4, 4, 4, 4, 4, 4, 4, 4, 4, 4, 4, 4, 4, 4, 4, 4, 4, 4, 4, 4, 4, 4, 4, 4, 4, 4, 4, 4, 4, 4, 4, 4, 4, 4, 4, 4, 4, 4, 4, 4, 4, 4, 4, 4, 4, 4, 4, 4, 4, 4, 4, 4, 4, 4, 4, 4, 4, 4, 4, 4, 4, 4, 4, 4, 4, 4, 4, 4, 4, 4, 4, 4, 4, 4, 4, 4, 4, 4, 4, 4, 4, 4, 4, 4, 4, 4, 4, 4, 4, 4, 4, 4, 4, 4, 4, 4, 4, 4, 4, 4, 4, 4, 4, 4, 4, 4, 4, 4, 4, 4, 4, 4, 4, 4, 4, 4, 4, 4, 4, 4, 4, 4, 4, 4, 4, 4, 4, 4, 4, 4, 4, 4, 4, 4, 4, 4, 4, 4, 4, 4, 4, 4, 4, 4, 4, 4, 4, 4, 4, 4, 4, 4, 4, 4, 4, 4, 4, 4, 4, 4, 4, 4, 4, 4, 4, 4, 4, 4, 4, 4, 4, 4, 4, 4, 4, 4, 4, 4, 4, 4, 4, 4, 4, 4, 4, 4, 4, 4, 4, 4, 4, 4, 4, 4, 4, 4, 4, 4, 4, 4, 4, 4, 4, 4, 4, 4, 4, 4, 4, 4, 4, 4, 4, 4, 4, 4, 4, 4, 4, 4, 4, 4, 4, 4, 4, 4, 4, 4, 4, 4, 4, 4, 4, 4, 4, 4, 4, 4, 4, 4, 4, 4, 4, 4, 4, 4, 4, 4, 4, 4, 4, 4, 4, 4, 4, 4, 4, 4, 4, 4, 4, 4, 4, 4, 4, 4, 4, 4, 4, 4, 4, 4, 4, 4, 4, 4, 4, 4, 4, 4, 4, 4, 4, 4, 4, 4, 4, 4, 4, 4, 4, 4, 4, 4, 4, 4, 4, 4, 4, 4, 4, 4, 4, 4, 4, 4, 4, 4, 4, 4, 4, 4, 4, 4, 4, 4, 4, 4, 4, 4, 4, 4, 4, 4, 4, 4, 4, 4, 4, 4, 4, 4, 4, 4, 4, 4, 4, 4, 4, 4, 4, 4, 4, 4, 4, 4, 4, 4, 4, 4, 4, 4, 4, 4, 4, 4, 4, 4, 4, 4, 4, 4, 4, 4, 4, 4, 4, 4, 4, 4, 4, 4, 4, 4, 4, 4, 4, 4, 4, 4, 4, 4, 4, 4, 4, 4, 4, 4, 4, 4, 4, 4, 4, 4, 4, 4, 4, 4, 4, 4, 4, 4, 4, 4, 4, 4, 4, 4, 4, 4, 4, 4, 4, 4, 4, 4, 4, 4, 4, 4, 4, 4, 4, 4, 4, 4, 4, 4, 4, 4, 4, 4, 4, 4, 4, 4, 4, 4, 4, 4, 4, 4, 4, 4, 4, 4, 4, 4, 4, 4, 4, 4, 4, 4, 4, 4, 4, 4, 4, 4, 4, 4, 4, 4, 4, 4, 4, 4, 4, 4, 4, 4, 4, 4, 4, 4, 4, 4, 4, 4, 4, 4, 4, 4, 4, 4, 4, 4, 4, 4, 4, 4, 4, 4, 4, 4, 4, 4, 4, 4, 4, 4, 4, 4, 4, 4, 4, 4, 4, 4, 4, 4, 4, 4, 4, 4, 4, 4, 4, 4, 4, 4, 4, 4, 4, 4, 4, 4, 4, 4, 4, 4, 4, 4, 4, 4, 4, 4, 4, 4, 4, 4, 4, 4, 4, 4, 4, 4, 4, 4, 4, 4, 4, 4, 4, 4, 4, 4, 4, 4, 4, 4, 4, 4, 4, 4, 4, 4, 4, 4, 4, 4, 4, 4, 4, 4, 4, 4, 4, 4, 4, 4, 4, 4, 4, 4, 4, 4, 4, 4, 4, 4, 4, 4, 4, 4, 4, 4, 4, 4, 4, 4, 4, 4, 4, 4, 4, 4, 4, 4, 4, 4, 4, 4, 4, 4, 4, 4, 4, 4, 4, 4, 4, 4, 4, 4, 4, 4, 4, 4, 4, 4, 4, 4, 4, 4, 4, 4, 4, 4, 4, 4, 4, 4, 4, 4, 4, 4, 4, 4, 4, 4, 4, 4, 4, 4, 4, 4, 4, 4, 4, 4, 4, 4, 4, 4, 4, 4, 4, 4, 4, 4, 4, 4, 4, 4, 4, 4, 4, 4, 4, 4, 4, 4, 4, 4, 4, 4, 4, 4, 4, 4, 4, 4, 4, 4, 4, 4, 4, 4, 4, 4, 4, 4, 4, 4, 4, 4, 4, 4, 4, 4, 4, 4, 4, 4, 4, 4, 4, 4, 4, 4, 4, 4, 4, 4, 4, 4, 4, 4, 4, 4, 4, 4, 4, 4, 4, 4, 4, 4, 4, 4, 4, 4, 4, 4, 4, 4, 4, 4, 4, 4, 4, 4, 4, 4, 4, 4, 4, 4, 4, 4, 4, 4, 4, 4, 4, 4, 4, 4, 4, 4, 4, 4, 4, 4, 4, 4, 4, 4, 4, 4, 4, 4, 4, 4, 4, 4, 4, 4, 4, 4, 4, 4, 4, 4, 4, 4, 4, 4, 4, 4, 4, 4, 4, 4, 4, 4, 4, 4, 4, 4, 4, 4, 4, 4, 4, 4, 4, 4, 4, 4, 4, 4, 4, 4, 4, 4, 4, 4, 4, 4, 4, 4, 4, 4, 4, 4, 4, 4, 4, 4, 4, 4, 4, 4, 4, 4, 4, 4, 4, 4, 4, 4, 4, 4, 4, 4, 4, 4, 4, 4, 4, 4, 4, 4, 4, 4, 4, 4, 4, 4, 4, 4, 4, 4, 4, 4, 4, 4, 4, 4, 4, 4, 4, 4, 4, 4, 4, 4, 4, 4, 4, 4, 4, 4, 4, 4, 4, 4, 4, 4, 4, 4, 4, 4, 4, 4, 4, 4, 4, 4, 4, 4, 4, 4, 4, 4, 4, 4, 4, 4, 4, 4, 4, 4, 4, 4, 4, 4, 4, 4, 4, 4, 4, 4, 4, 4, 4, 4, 4, 4, 4, 4, 4, 4, 4, 4, 4, 4, 4, 4, 4, 4, 4, 4, 4, 4, 4, 4, 4, 4, 4, 4, 4, 4, 4, 4, 4, 4, 4, 4, 4, 4, 4, 4, 4, 4, 4, 4, 4, 4, 4, 4, 4, 4, 4, 4, 4, 4, 4, 4, 4, 4, 4, 4, 4, 4, 4, 4, 4, 4, 4, 4, 4, 4, 4, 4, 4, 4, 4, 4, 4, 4, 4, 4, 4, 4, 4, 4, 4, 4, 4, 4, 4, 4, 4, 4, 4, 4, 4, 4, 4, 4, 4, 4, 4, 4, 4, 4, 4, 4, 4, 4, 4, 4, 4, 4, 4, 4, 4, 4, 4, 4, 4, 4, 4, 4, 4, 4, 4, 4, 4, 4, 4, 4, 4, 4, 4, 4, 4, 4, 4, 4, 4, 4, 4, 4, 4, 4, 4, 4, 4, 4, 4, 4, 4, 4, 4, 4, 4, 4, 4, 4, 4, 4, 4, 4, 4, 4, 4, 4, 4, 4, 4, 4, 4, 4, 4, 4, 4, 4, 4, 4, 4, 4, 4, 4, 4, 4, 4, 4, 4, 4, 4, 4, 4, 4, 4, 4, 4, 4, 4, 4, 4, 4, 4, 4, 4, 4, 4, 4, 4, 4, 4, 4, 4, 4, 4, 4, 4, 4, 4, 4, 4, 4, 4, 4, 4, 4, 4, 4, 4, 4, 4, 4, 4, 4, 4, 4, 4, 4, 4, 4, 4, 4, 4, 4, 4, 4, 4, 4, 4, 4, 4, 4, 4, 4, 4, 4, 4, 4, 4, 4, 4, 4, 4, 4, 4, 4, 4, 4, 4, 4, 4, 4, 4, 4, 4, 4, 4, 4, 4, 4, 4, 4, 4, 4, 4, 4, 4, 4, 4, 4, 4, 4, 4, 4, 4, 4, 4, 4, 4, 4, 4, 4, 4, 4, 4, 4, 4, 4, 4, 4, 4, 4, 4, 4, 4, 4, 4, 4, 4, 4, 4, 4, 4, 4, 4, 4, 4, 4, 4, 4, 4, 4, 4, 4, 4, 4, 4, 4, 4, 4, 4, 4, 4, 4, 4, 4, 4, 4, 4, 4, 4, 4, 4, 4, 4, 4, 4, 4, 4, 4, 4, 4, 4, 4, 4, 4, 4, 4, 4, 4, 4, 4, 4, 4, 4, 4, 4, 4, 4, 4, 4, 4, 4, 4, 4, 4, 4, 4, 4, 4, 4, 4, 4, 4, 4, 4, 4, 4, 4, 4, 4, 4, 4, 4, 4, 4, 4, 4, 4, 4, 4, 4, 4, 4, 4, 4, 4, 4, 4, 4, 4, 4, 4, 4, 4, 4, 4, 4, 4, 4, 4, 4, 4, 4, 4, 4, 4, 4, 4, 4, 4, 4, 4, 4, 4, 4, 4, 4, 4, 4, 4, 4, 4, 4, 4, 4, 4, 4, 4, 4, 4, 4, 4, 4, 4, 4, 4, 4, 4, 4, 4, 4, 4, 4, 4, 4, 4, 4, 4, 4, 4, 4, 4, 4, 4, 4, 4, 4, 4, 4, 4, 4, 4, 4, 4, 4, 4, 4, 4, 4, 4, 4, 4, 4, 4, 4, 4, 4, 4, 4, 4, 4, 4, 4, 4, 4, 4, 4, 4, 4, 4, 4, 4, 4, 4, 4, 4, 4, 4, 4, 4, 4, 4, 4, 4, 4, 4, 4, 4, 4, 4, 4, 4, 4, 4, 4, 4, 4, 4, 4, 4, 4, 4, 4, 4, 4, 4, 4, 4, 4, 4, 4, 4, 4, 4, 4, 4, 4, 4, 4, 4, 4, 4, 4, 4, 4, 4, 4, 4, 4, 4, 4, 4, 4, 4, 4, 4, 4, 4, 4, 4, 4, 4, 4, 4, 4, 4, 4, 4, 4, 4, 4, 4, 4, 4, 4, 4, 4, 4, 4, 4, 4, 4, 4, 4, 4, 4, 4, 4, 4, 4, 4, 4, 4, 4, 4, 4, 4, 4, 4, 4, 4, 4, 4, 4, 4, 4, 4, 4, 4, 4, 4, 4, 4, 4, 4, 4, 4, 4, 4, 4, 4, 4, 4, 4, 4, 4, 4, 4, 4, 4, 4, 4, 4, 4, 4, 4, 4, 4, 4, 4, 4, 4, 4, 4, 4, 4, 4, 4, 4, 4, 4, 4, 4, 4, 4, 4, 4, 4, 4, 4, 4, 4, 4, 4, 4, 4, 4, 4, 4, 4, 4, 4, 4, 4, 4, 4, 4, 4, 4, 4, 4, 4, 4, 4, 4, 4, 4, 4, 4, 4, 4, 4, 4, 4, 4, 4, 4, 4, 4, 4, 4, 4, 4, 4, 4, 4, 4, 4, 4, 4, 4, 4, 4, 4, 4, 4, 4, 4, 4, 4, 4, 4, 4, 4, 4, 4, 4, 4, 4, 4, 4, 4, 4, 4, 4, 4, 4, 4, 4, 4, 4, 4, 4, 4, 4, 4, 4, 4, 4, 4, 4, 4, 4, 4, 4, 4, 4, 4, 4, 4, 4, 4, 4, 4, 4, 4, 4, 4, 4, 4, 4, 4, 4, 4, 4, 4, 4, 4, 4, 4, 4, 4, 4, 4, 4, 4, 4, 4, 4, 4, 4, 4, 4, 4, 4, 4, 4, 4, 4, 4, 4, 4, 4, 4, 4, 4, 4, 4, 4, 4, 4, 4, 4, 4, 4, 4, 4, 4, 4, 4, 4, 4, 4, 4, 4, 4, 4, 4, 4, 4, 4, 4, 4, 4, 4, 4, 4, 4, 4, 4, 4, 4, 4, 4, 4, 4, 4, 4, 4, 4, 4, 4, 4, 4, 4, 4, 4, 4, 4, 4, 4, 4, 4, 4, 4, 4, 4, 4, 4, 4, 4, 4, 4, 4, 4, 4, 4, 4, 4, 4, 4, 4, 4, 4, 4, 4, 4, 4, 4, 4, 4, 4, 4, 4, 4, 4, 4, 4, 4, 4, 4, 4, 4, 4, 4, 4, 4, 4, 4, 4, 4, 4, 4, 4, 4, 4, 4, 4, 4, 4, 4, 4, 4, 4, 4, 4, 4, 4, 4, 4, 4, 4, 4, 4, 4, 4, 4, 4, 4, 4, 4, 4, 4, 4, 4, 4, 4, 4, 4, 4, 4, 4, 4, 4, 4, 4, 4, 4, 4, 4, 4, 4, 4, 4, 4, 4, 4, 4, 4, 4, 4, 4, 4, 4, 4, 4, 4, 4, 4, 4, 4, 4, 4, 4, 4, 4, 4, 4, 4, 4, 4, 4, 4, 4, 4, 4, 4, 4, 4, 4, 4, 4, 4, 4, 4, 4, 4, 4, 4, 4, 4, 4, 4, 4, 4, 4, 4, 4, 4, 4, 4, 4, 4, 4, 4, 4, 4, 4, 4, 4, 4, 4, 4, 4, 4, 4, 4, 4, 4, 4, 4, 4, 4, 4, 4, 4, 4, 4, 4, 4, 4, 4, 4, 4, 4, 4, 4, 4, 4, 4, 4, 4, 4, 4, 4, 4, 4, 4, 4, 4, 4, 4, 4, 4, 4, 4, 4, 4, 4, 4, 4, 4, 4, 4, 4, 4, 4, 4, 4, 4, 4, 4, 4, 4, 4, 4, 4, 4, 4, 4, 4, 4, 4, 4, 4, 4, 4, 4, 4, 4, 4, 4, 4, 4, 4, 4, 4, 4, 4, 4, 4, 4, 4, 4, 4, 4, 4, 4, 4, 4, 4, 4, 4, 4, 4, 4, 4, 4, 4, 4, 4, 4, 4, 4, 4, 4, 4, 4, 4, 4, 4, 4, 4, 4, 4, 4, 4, 4, 4, 4, 4, 4, 4, 4, 4, 4, 4, 4, 4, 4, 4, 4, 4, 4, 4, 4, 4, 4, 4, 4, 4, 4, 4, 4, 4, 4, 4, 4, 4, 4, 4, 4, 4, 4, 4, 4, 4, 4, 4, 4, 4, 4, 4, 4, 4, 4, 4, 4, 4, 4, 4, 4, 4, 4, 4, 4, 4, 4, 4, 4, 4, 4, 4, 4, 4, 4, 4, 4, 4, 4, 4, 4, 4, 4, 4, 4, 4, 4, 4, 4, 4, 4, 4, 4, 4, 4, 4, 4, 4, 4, 4, 4, 4, 4, 4, 4, 4, 4, 4, 4, 4, 4, 4, 4, 4, 4, 4, 4, 4, 4, 4, 4, 4, 4, 4, 4, 4, 4, 4, 4, 4, 4, 4, 4, 4, 4, 4, 4, 4, 4, 4, 4, 4, 4, 4, 4, 4, 4, 4, 4, 4, 4, 4, 4, 4, 4, 4, 4, 4, 4, 4, 4, 4, 4, 4, 4, 4, 4, 4, 4, 4, 4, 4, 4, 4, 4, 4, 4, 4, 4, 4, 4, 4, 4, 4, 4, 4, 4, 4, 4, 4, 4, 4, 4, 4, 4, 4, 4, 4, 4, 4, 4, 4, 4, 4, 4, 4, 4, 4, 4, 4, 4, 4, 4, 4, 4, 4, 4, 4, 4, 4, 4, 4, 4, 4, 4, 4, 4, 4, 4, 4, 4, 4, 4, 4, 4, 4, 4, 4, 4, 4, 4, 4, 4, 4, 4, 4, 4, 4, 4, 4, 4, 4, 4, 4, 4, 4, 4, 4, 4, 4, 4, 4, 4, 4, 4, 4, 4, 4, 4, 4, 4, 4, 4, 4, 4, 4, 4, 4, 4, 4, 4, 4, 4, 4, 4, 4, 4, 4, 4, 4, 4, 4, 4, 4, 4, 4, 4, 4, 4, 4, 4, 4, 4, 4, 4, 4, 4, 4, 4, 4, 4, 4, 4, 4, 4, 4, 4, 4, 4, 4, 4, 4, 4, 4, 4, 4, 4, 4, 4, 4, 4, 4, 4, 4, 4, 4, 4, 4, 4, 4, 4, 4, 4, 4, 4, 4, 4, 4, 4, 4, 4, 4, 4, 4, 4, 4, 4, 4, 4, 4, 4, 4, 4, 4, 4, 4, 4, 4, 4, 4, 4, 4, 4, 4, 4, 4, 4, 4, 4, 4, 4, 4, 4, 4, 4, 4, 4, 4, 4, 4, 4, 4, 4, 4, 4, 4, 4, 4, 4, 4, 4, 4, 4, 4, 4, 4, 4, 4, 4, 4, 4, 4, 4, 4, 4, 4, 4, 4, 4, 4, 4, 4, 4, 4, 4, 4, 4, 4, 4, 4, 4, 4, 4, 4, 4, 4, 4, 4, 4, 4, 4, 4, 4, 4, 4, 4, 4, 4, 4, 4, 4, 4, 4, 4, 4, 4, 4, 4, 4, 4, 4, 4, 4, 4, 4, 4, 4, 4, 4, 4, 4, 4, 4, 4, 4, 4, 4, 4, 4, 4, 4, 4, 4, 4, 4, 4, 4, 4, 4, 4, 4, 4, 4, 4, 4, 4, 4, 4, 4, 4, 4, 4, 4, 4, 4, 4, 4, 4, 4, 4, 4, 4, 4, 4, 4, 4, 4, 4, 4, 4, 4, 4, 4, 4, 4, 4, 4, 4, 4, 4, 4, 4, 4, 4, 4, 4, 4, 4, 4, 4, 4, 4, 4, 4, 4, 4, 4, 4, 4, 4, 4, 4, 4, 4, 4, 4, 4, 4, 4, 4, 4, 4, 4, 4, 4, 4, 4, 4, 4, 4, 4, 4, 4, 4, 4, 4, 4, 4, 4, 4, 4, 4, 4, 4, 4, 4, 4, 4, 4, 4, 4, 4, 4, 4, 4, 4, 4, 4, 4, 4, 4, 4, 4, 4, 4, 4, 4, 4, 4, 4, 4, 4, 4, 4, 4, 4, 4, 4, 4, 4, 4, 4, 4, 4, 4, 4, 4, 4, 4, 4, 4, 4, 4, 4, 4, 4, 4, 4, 4, 4, 4, 4, 4, 4, 4, 4, 4, 4, 4, 4, 4, 4, 4, 4, 4, 4, 4, 4, 4, 4, 4, 4, 4, 4, 4, 4, 4, 4, 4, 4, 4, 4, 4, 4, 4, 4, 4, 4, 4, 4, 4, 4, 4, 4, 4, 4, 4, 4, 4, 4, 4, 4, 4, 4, 4, 4, 4, 4, 4, 4, 4, 4, 4, 4, 4, 4, 4, 4, 4, 4, 4, 4, 4, 4, 4, 4, 4, 4, 4, 4, 4, 4, 4, 4, 4, 4, 4, 4, 4, 4, 4, 4, 4, 4, 4, 4, 4, 4, 4, 4, 4, 4, 4, 4, 4, 4, 4, 4, 4, 4, 4, 4, 4, 4, 4, 4, 4, 4, 4, 4, 4, 4, 4, 4, 4, 4, 4, 4, 4, 4, 4, 4, 4, 4, 4, 4, 4, 4, 4, 4, 4, 4, 4, 4, 4, 4, 4, 4, 4, 4, 4, 4, 4, 4, 4, 4, 4, 4, 4, 4, 4, 4, 4, 4, 4, 4, 4, 4, 4, 4, 4, 4, 4, 4, 4, 4, 4, 4, 4, 4, 4, 4, 4, 4, 4, 4, 4, 4, 4, 4, 4, 4, 4, 4, 4, 4, 4, 4, 4, 4, 4, 4, 4, 4, 4, 4, 4, 4, 4, 4, 4, 4, 4, 4, 4, 4, 4, 4, 4, 4, 4, 4, 4, 4, 4, 4, 4, 4, 4, 4, 4, 4, 4, 4, 4, 4, 4, 4, 4, 4, 4, 4, 4, 4, 4, 4, 4, 4, 4, 4, 4, 4, 4, 4, 4, 4, 4, 4, 4, 4, 4, 4, 4, 4, 4, 4, 4, 4, 4, 4, 4, 4, 4, 4, 4, 4, 4, 4, 4, 4, 4, 4, 4, 4, 4, 4, 4, 4, 4, 4, 4, 4, 4, 4, 4, 4, 4, 4, 4, 4, 4, 4, 4, 4, 4, 4, 4, 4, 4, 4, 4, 4, 4, 4, 4, 4, 4, 4, 4, 4, 4, 4, 4, 4, 4, 4, 4, 4, 4, 4, 4, 4, 4, 4, 4, 4, 4, 4, 4, 4, 4, 4, 4, 4, 4, 4, 4, 4, 4, 4, 4, 4, 4, 4, 4, 4, 4, 4, 4, 4, 4, 4, 4, 4, 4, 4, 4, 4, 4, 4, 4, 4, 4, 4, 4, 4, 4, 4]

counts = [1, 1, 1, 1, 1, 1, 1, 1, 1, 1, 1, 1, 1, 1, 1, 1, 1, 1, 1, 1, 2, 1, 1, 1, 1, 1, 3, 1, 1, 1, 1, 1, 2, 2, 3, 2, 2, 1, 4, 2, 1, 1, 2, 2, 3, 3, 7, 2, 3, 6, 3, 4, 5, 3, 9, 4, 7, 7, 5, 7, 6, 8, 5, 11, 6, 7, 8, 8, 14, 12, 20, 15, 25, 25, 25, 33, 38, 41, 55, 54, 49, 78, 83, 104, 109, 144, 163, 231, 305, 377, 571, 838, 1196, 1881, 3318]
labels = [313, 303, 281, 278, 253, 217, 198, 187, 186, 183, 179, 171, 154, 138, 132, 131, 127, 119, 112, 106, 102, 101, 86, 85, 82, 81, 79, 77, 76, 73, 70, 69, 67, 66, 65, 64, 63, 62, 61, 60, 59, 58, 57, 55, 54, 53, 52, 51, 50, 49, 48, 47, 46, 45, 44, 43, 42, 41, 40, 39, 38, 37, 36, 35, 34, 33, 32, 31, 30, 29, 28, 27, 26, 25, 24, 23, 22, 21, 20, 19, 18, 17, 16, 15, 14, 13, 12, 11, 10, 9, 8, 7, 6, 5, 4]

counts.reverse()
labels.reverse()

cumulate = []
current = 0

for elem in counts : 
    cumulate.append(elem + current)
    current += elem

xdata = labels
ydata = [i/10000 for i in cumulate]

yerr = [0.2 * i for i in ydata]                      # simulated errors (10%)

ydata += np.random.randn(num_points) * yerr       # simulated noisy data

sigma = np.std(x)
mu = np.mean(x) 

fig, ax = plt.subplots(figsize=(8, 4))

# plot the cumulative histogram
n, bins, patches = ax.hist(x, n_bins, density=True, histtype='step',
                           cumulative=True, label='Empirical', color = 'red')

# Add a line showing the expected distribution.
y = ((1 / (np.sqrt(2 * np.pi) * sigma)) *
     np.exp(-0.5 * (1 / sigma * (bins - mu))**2))
y = y.cumsum()
y /= y[-1]

ax.plot(bins, y, 'k--', linewidth=1.5, label='Theoretical')

#### 


fig, ax = plt.subplots(figsize=(8, 4))

# plot the cumulative histogram
n, bins, patches = ax.hist(x, n_bins, density=True, histtype='step',
                           cumulative=True, label='Empirical', color = 'red')

logx = np.log10(xdata)
logy = np.log10(ydata)
logyerr = yerr / ydata

# define our (line) fitting function
fitfunc = lambda p, x: p[0] + p[1] * x
errfunc = lambda p, x, y, err: (y - fitfunc(p, x)) / err

pinit = [1.0, -1.0]
out = optimize.leastsq(errfunc, pinit,
                       args=(logx, logy, logyerr), full_output=1)

pfinal = out[0]
covar = out[1]
#print pfinal
#print covar

index = pfinal[1]
amp = 10.0**pfinal[0]

indexErr = np.sqrt( covar[1][1] )
ampErr = np.sqrt( covar[0][0] ) * amp


'''
# Overlay a reversed cumulative histogram.
ax.hist(x, bins=bins, density=True, histtype='step', cumulative=-1,
        label='Reversed emp.')
'''

# tidy up the figure
plt.loglog(xdata, powerlaw(xdata, amp, index), label='Least square fit')
ax.grid(True)
ax.legend(loc='right')
ax.set_title('Cumulative step histograms')
ax.set_xlabel('Degree')
ax.set_ylabel('Rate of the cumulative degrees in the network')

plt.xscale('linear')
plt.yscale('linear')

plt.show()